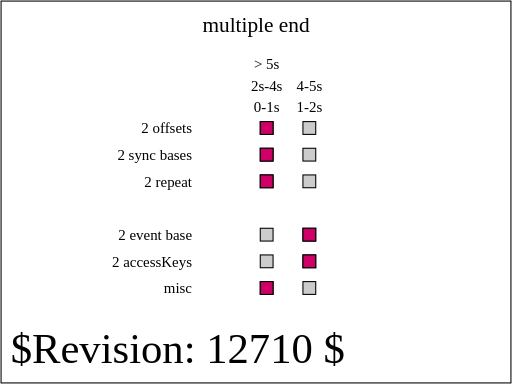
t = 0.00 s
t = 0.25 s: frame unchanged from t = 0.00 s, image omitted
t = 0.50 s: frame unchanged from t = 0.00 s, image omitted
t = 0.75 s: frame unchanged from t = 0.00 s, image omitted
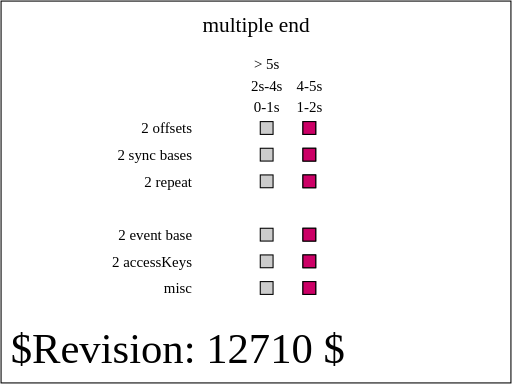
t = 1.00 s

The animated SVG that drew these frames (rendered in a browser with its animation timeline set to each time). Animation: 8 SMIL elements (set=8); one cycle of 1.00 s, repeats indefinitely.

<?xml version="1.0" encoding="UTF-8"?>
<!--======================================================================-->
<!--=  Copyright 2004 World Wide Web Consortium, (Massachusetts          =-->
<!--=  Institute of Technology, Institut National de Recherche en        =-->
<!--=  Informatique et en Automatique, Keio University). All Rights      =-->
<!--=  Reserved. See http://www.w3.org/Consortium/Legal/.                =-->
<!--======================================================================--><!DOCTYPE svg PUBLIC "-//W3C//DTD SVG 1.1 Tiny//EN" "http://www.w3.org/Graphics/SVG/1.1/DTD/svg11-tiny.dtd">

<svg xmlns="http://www.w3.org/2000/svg" xmlns:xlink="http://www.w3.org/1999/xlink" version="1.1" baseProfile="tiny" id="svg-root" width="100%" height="100%" viewBox="0 0 480 360">


    <title id="test-title">$RCSfile$</title>

    

    <!--======================================================================-->

    <!--Content of Test Case follows...                  =====================-->

    <!--======================================================================-->

    <text id="revision" x="10" y="340" font-size="40" stroke="none" fill="black">$Revision: 12710 $</text>

    <rect id="test-frame" x="1" y="1" width="478" height="358" fill="none" stroke="#000"/>



    <text text-anchor="middle" x="240" y="30" font-size="20">multiple end</text>



    <g transform="translate(100, 100)">



        <g transform="translate(80,25)" text-anchor="end" font-size="14">

            <text>2 offsets</text>

            <text y="25">2 sync bases</text>

            <text y="50">2 repeat</text>



            <text y="100">2 event base</text>

            <text y="125">2 accessKeys</text>



            <text y="150">misc</text>

        </g>



        <g id="timeMarkersText" transform="translate(150, 5)" text-anchor="middle" font-size="14">

            <text>0-1s</text>

            <text y="-20">2s-4s</text>

            <text y="-40">&gt; 5s</text>



            <g transform="translate(40,0)">

                <text>1-2s</text>

                <text y="-20">4-5s</text>

            </g>

        </g>



        <g transform="translate(150,20)" stroke="black">

            <defs>

                <rect id="shadow" x="-6" y="-6" width="12" height="12" fill="#ccc" stroke="black" stroke-width="1"/>

            </defs>



            <g id="setOne">

                <use xlink:href="#shadow" x="0"/>

                <use xlink:href="#shadow" x="40"/>



                <rect x="-6" y="-6" width="12" height="12" fill="rgb(204,0,102)">

                    <set id="firstSet" attributeName="x" to="34" begin="1s; 4s" end="2s; 5s" dur="indefinite"/>

                </rect>

            </g>



            <g id="setTwo" transform="translate(0, 25)">

                <set id="syncBase" attributeName="display" to="inline" begin="0s" dur="indefinite"/>



                <use xlink:href="#shadow" x="0"/>

                <use xlink:href="#shadow" x="40"/>



                <rect x="-6" y="-6" width="12" height="12" fill="rgb(204,0,102)">

                    <set attributeName="x" to="34" begin="1s; 4s" end="syncBase.begin+2s;syncBase.begin + 5s" dur="indefinite"/>

                </rect>

            </g>



            <g id="setThree" transform="translate(0, 50)">

                <set id="repeatBase" attributeName="display" to="inline" begin="0s" dur="1s" repeatDur="indefinite"/>



                <use xlink:href="#shadow" x="0"/>

                <use xlink:href="#shadow" x="40"/>



                <rect x="-6" y="-6" width="12" height="12" fill="rgb(204,0,102)">

                    <set attributeName="x" to="34" begin="1s; 4s" end="repeatBase.repeat(2);repeatBase.repeat(5)" dur="indefinite"/>

                </rect>

            </g>



            <g id="setFour" transform="translate(0, 100)">

                <use xlink:href="#shadow" x="0"/>

                <use xlink:href="#shadow" x="40"/>



                <rect id="setFourTarget" x="-6" y="-6" width="12" height="12" fill="rgb(204,0,102)">

                    <set attributeName="x" to="34" begin="0s" end="setFourTarget.click -5s; setFourTarget.click + 5s" dur="indefinite"/>

                </rect>

            </g>



            <g id="setFive" transform="translate(0, 125)">

                <use xlink:href="#shadow" x="0"/>

                <use xlink:href="#shadow" x="40"/>



                <rect id="setFiveTarget" x="-6" y="-6" width="12" height="12" fill="rgb(204,0,102)">

                    <set attributeName="x" to="34" begin="0s" end="accessKey(a) - 5s;accessKey(a)+5s" dur="indefinite"/>

                </rect>

            </g>



            <g id="setSix" transform="translate(0, 150)">

                <use xlink:href="#shadow" x="0"/>

                <use xlink:href="#shadow" x="40"/>



                <rect id="setSixTarget" x="-6" y="-6" width="12" height="12" fill="rgb(204,0,102)">

                    <set attributeName="x" to="34" begin="1s;4s" end="2s;5s;setSixTarget.click;accessKey(b)" dur="indefinite"/>

                </rect>

            </g>

        </g>

    </g>

</svg>
